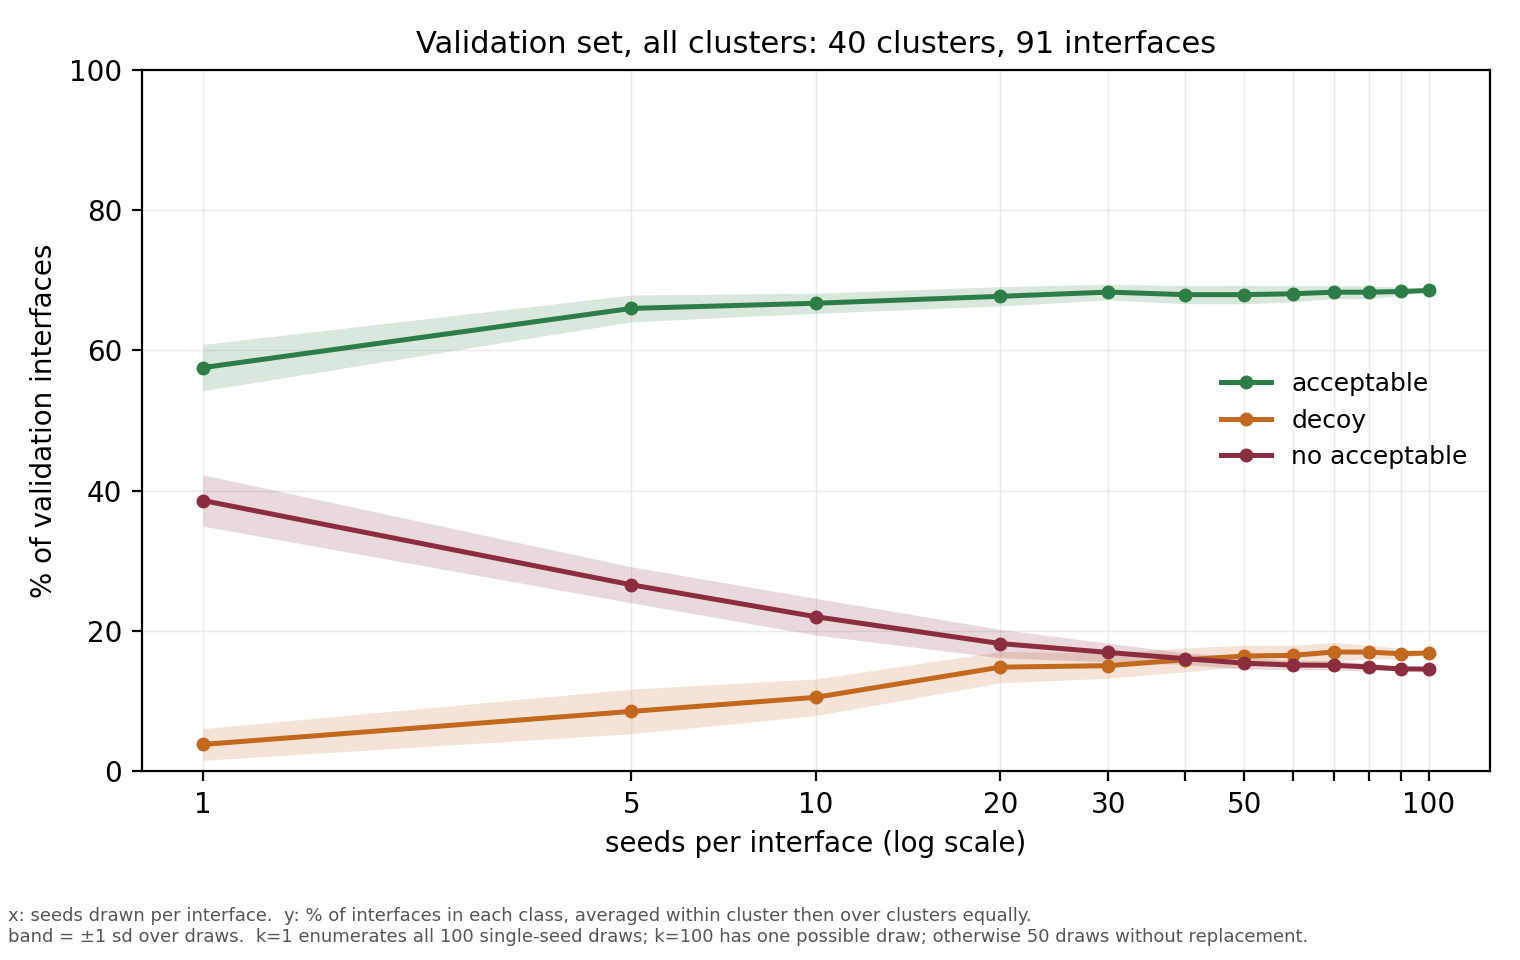

Data behind this chart, as committed beside it:
seeds, draws, acceptable, acceptable sd, decoy, decoy sd, no acceptable, no acceptable sd
1, 100, 0.5755, 0.033, 0.0385, 0.0226, 0.3861, 0.0365
5, 50, 0.6598, 0.019, 0.0855, 0.0318, 0.266, 0.0257
10, 50, 0.6672, 0.0143, 0.1056, 0.0261, 0.2205, 0.0261
20, 50, 0.677, 0.0138, 0.1486, 0.0223, 0.1822, 0.0203
30, 50, 0.683, 0.0112, 0.1507, 0.0179, 0.1696, 0.0132
40, 50, 0.6794, 0.0128, 0.1591, 0.017, 0.1607, 0.0084
50, 50, 0.6794, 0.0129, 0.1645, 0.0151, 0.1543, 0.0084
60, 50, 0.6807, 0.0115, 0.1654, 0.0142, 0.1516, 0.0068
70, 50, 0.6829, 0.0091, 0.1703, 0.0135, 0.1513, 0.0068
80, 50, 0.6829, 0.0091, 0.17, 0.0099, 0.1488, 0.006
90, 50, 0.6839, 0.006, 0.1678, 0.0075, 0.1461, 0.0018
100, 1, 0.6854, 0.0, 0.1688, 0.0, 0.1458, 0.0
